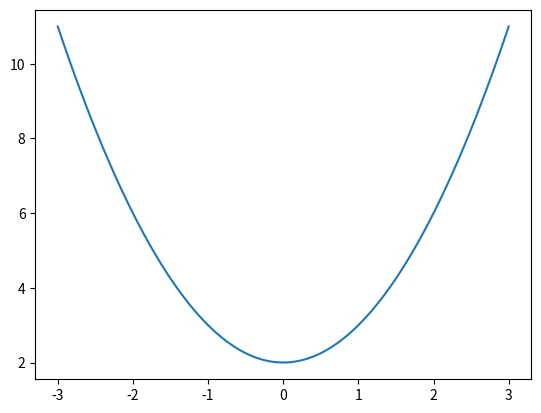

Write the Python code that produced this figure. (Note: this script raises an exception after producing the figure.)
# -*- coding: utf-8 -*-
"""Copy of Hahn Math 24 Lab 4.ipynb

Automatically generated by Colaboratory.

Original file is located at
    https://colab.research.google.com/drive/11v75nVOIC_g6dnB8UDm7-FkHMgfo5QDl

#Monte Carlo
"""

import numpy as np
import matplotlib.pyplot as plt

x = np.linspace(-3,3,100)
#creates an array of 100 equally spaced values between -3 and 3 using NumPy’s linspace function.

y = x**2 + 2
#function for y in terms of x

plt.plot(x,y)
#plots y v.s. x

#this is significant because the area under the curve gives probabilities of specific events.

"""$f(x) = x^2 + 2$

$Area = \int_a^bf(x) dx$

$= \int_a^b (x^2+2) dx$

$= \left.\frac{x^3}{3}+2x\right\vert_1^2$

$= (\frac{8}{3}+4) - (\frac{1}{3}+2)$

$= \frac{13}{3}$
"""

13/3

"""To integrate the function $f(x)$ over the interval $[a,b]$ we

[1] find some value $M$ such that $f(x) < M$ over the interval $[a,b]$

[2] select a random number $x$ from a uniform distribution over the interval $[a,b]$

[3] select a random number y from a uniform distribution over the interval $[0,M]$

[4] determine if $y > f(x)$ or $y ≤ f(x)$

[5] repeat this process $N$ times, keeping track of the number of times $y ≤ f(x)$ or under the curve, successes $S$.

The estimated probability of success is then:

$\frac{S}{N}=\frac{\text{Area under curve}}{\text{Total area inside rectangle}} = \frac{\int_a^bf(x)dx}{M(b-a)}$

$\int_a^bf(x)dx = M(b-a)\frac{S}{N}$

summary: the equation relates the definite integral to the mean value of the function and the subinterval width. It’s a fundamental concept in calculus, allowing us to find areas, averages, and other important quantities
"""

plt.plot(x,f(x))
#resulting plot visually represents the relationship between (x) and (f(x))

def f(x):
    y = x**2 + 2
    return y
# defines a function named f(x) that computes the value of (y = x^2 + 2) for a
# given input (x). When called with an argument (x), the function returns the corresponding (y) value.

M = 10
#defines variable

a = 1
b = 2
#variable definitions

x = a + (b-a)*np.random.random()
#generates a random number between the values of ‘a’ and ‘b’  and assigns to x

x
#displays the value of x

y = M*np.random.random()
#This  generates a random value between 0 and 1 using np.random.random()
#and then scales it by a constant M.
#The result is assigned to the variable y.

x,y,f(x)
#displays the respective values in an array.

y < f(x)
#checks whether the equality is true or false

N = 100_000 #represents the number of iterations or random points we will generate.
S = 0 #a counter variable (S) to keep track of how many points fall below the curve (f(x))
for i in range(N):
#iterates through a loop (N) times (from 0 to (N-1))
    x = a + (b-a)*np.random.random() #generates a random x value within the ([a,b])interval
    y = M*np.random.random() #generates a random y value scaled by M

    S += (y < f(x))
#checks if the randomly generated point ((x, y)) lies below the curve (f(x)).
# If yes (i.e., (y < f(x))), increment the counter (S)
M*(b-a)*(S/N)
# represents an estimated area under the curve of the function (f(x)) using a Monte Carlo simulation approach.

def f(x):
    y = x**2 + 2
    return y
# defines a function named f(x) that computes the value of (y = x^2 + 2) for a
# given input (x). When called with an argument (x), the function returns the corresponding (y) value.

def monte_carlo_integrate(f,a,b,N):
#estimates the definite integral of the function (f(x)) over the interval ([a, b]) using the Monte Carlo method

    N = 10000000 #increased value for N
    S = 0
    for i in range(N):

        x = a + (b-a)*np.random.random()
        y = M*np.random.random()

        S += (y < f(x))

    return M*(b-a)*(S/N)
#This increased precision results in a more accurate estimate of the integral.

monte_carlo_integrate(f,1,2,1000)
#evaluates for the given values

from sympy import *
# imports the SymPy library into the Python environment which is a powerful Python library for symbolic mathematics

x = Symbol('x')
#defines x as a string.

x

integrate(x**2 + 2, (x,1,2))
#represents the definite integral of the function (f(x) = x^2 + 2) over the interval ([1, 2]).
#The numerical value obtained from evaluating this integral will give us the exact area under the curve of (f(x)) between (x = 1) and (x = 2)

13/3

integrate(x**3 + 3, (x,1,2))

27/4

x = 0

def f(x):
    y = x**3 + 3
    return y
#creates a new function while redefining the equation for y used previously

monte_carlo_integrate(f,1,2,1000)
#estimates the definite integral of a given function (f(x)) over the interval ([1, 2]) using the Monte Carlo method
#Monte Carlo method uses random points to estimate the integral of a function.
#The more points generated (larger (N)), the more accurate the estimate becomes



N = 2000 #new value for N
S = 0
Z = np.zeros(N,) #To create an array of zeros with (N) elements.
#This array will store intermediate results during the Monte Carlo simulation.
for i in range(1,N):

    x = a + (b-a)*np.random.random()
    y = M*np.random.random()

    S += (y < f(x))

    Z[i] = M*(b-a)*(S/i)
#The final result is not directly computed here. Instead, the array (Z) contains intermediate estimates of the integral at different stages of the simulation.
#The value of (Z[N-1]) (the last element of the array) will be the final estimate of the integral using the Monte Carlo method.

plt.plot(Z) #plots the array z
#The x-axis represents the number of iterations, and
#the y-axis represents the intermediate estimates of the integral using the Monte Carlo method.
plt.plot(6.75*np.ones(Z.shape))
#This line adds a horizontal dashed line at the value (y = 6.75).
#This represents the true value of the integral



import numpy as np
import matplotlib.pyplot as plt
from sympy import Symbol, integrate

# Define a general function for Monte Carlo integration
def monte_carlo_integrate(func, a, b, N, M):
#estimating the definite integral of a given function using the Monte Carlo method.
    S = 0
    for _ in range(N):
        x = a + (b - a) * np.random.random()
        y = M * np.random.random()
        if y < func(x):
            S += 1
    return M * (b - a) * (S / N)

# Define the functions to be integrated
def f1(x):
    return x**2 + 2

def f2(x):
    return x**3 + 3

# Calculate exact and estimated areas
def calculate_areas(func, a, b, N, M):
    x_sym = Symbol('x')
    exact_area = integrate(func(x_sym), (x_sym, a, b)).evalf()
    estimated_area = monte_carlo_integrate(func, a, b, N, M)
    return exact_area, estimated_area
#The code calculates both the exact area (using symbolic integration) and
#the estimated area (using Monte Carlo simulation) under each function within the interval ([1, 2]).

# Plotting function
def plot_function(func, title, a=-3, b=3):
    x = np.linspace(a, b, 100)
    y = func(x)
    plt.plot(x, y, label=title)
    plt.title(title)
    plt.xlabel("x")
    plt.ylabel("f(x)")
    plt.legend()
    plt.show()

# Plot the functions
plot_function(f1, "$f(x) = x^2 + 2$")
plot_function(f2, "$f(x) = x^3 + 3$")

# Calculate and print areas
exact_area_f1, estimated_area_f1 = calculate_areas(f1, 1, 2, 100000, 20)
exact_area_f2, estimated_area_f2 = calculate_areas(f2, 1, 2, 1000000, 20)

print("Exact Area under f1:", exact_area_f1)
print("Estimated Area under f1:", estimated_area_f1)
print("Exact Area under f2:", exact_area_f2)
print("Estimated Area under f2:", estimated_area_f2)
#Comparing these values demonstrates the effectiveness of the Monte Carlo method for numerical integration.
#this code showcases how to estimate areas under curves using Monte Carlo integration and provides a visual representation of the functions being analyzed





"""# Visualization"""

# Function to plot points for Monte Carlo integration
def plot_monte_carlo(func, a, b, M, N):
#This function generates random points for Monte Carlo integration visualization.
    x_points = a + (b - a) * np.random.random(N)
    y_points = M * np.random.random(N)
    below = y_points < func(x_points)
    above = np.invert(below)

    # Plotting the function
    x = np.linspace(a - 1, b + 1, 400)
    y = func(x)
    plt.plot(x, y, label="f(x)", color='black')

    # Plotting the points
    plt.scatter(x_points[below], y_points[below], color='green', label='Points below f(x)')
    plt.scatter(x_points[above], y_points[above], color='red', label='Points above f(x)')
#Points below the curve are shown in green.
#Points above the curve are shown in red.
    # Setting up the plot limits and labels
    plt.xlim(a - 1, b + 1)
    plt.ylim(0, M)
    plt.xlabel("x")
    plt.ylabel("y")
    plt.title("Monte Carlo Integration Visualization")
    plt.legend()

    plt.show()

# Function to be integrated
def f(x):
    return x**2 + 2

# Parameters for Monte Carlo Integration
a, b, M, N = 1, 2, 20, 1000

# Plotting the Monte Carlo Integration
plot_monte_carlo(f, a, b, M, N)

#The visualization helps us understand how the Monte Carlo method estimates the area under the curve.



# Function for Monte Carlo Integration
def monte_carlo_integrate(func, a, b, N, M):
#estimating the definite integral of a given function using the Monte Carlo method.
    S = 0
    for _ in range(N):
        x = a + (b - a) * np.random.random()
        y = M * np.random.random()
        if y < func(x):
            S += 1
    return M * (b - a) * (S / N)

# Function to be integrated
def f(x):
    return x**2 + 2
#This is the curve we want to find the area under.

# Parameters
a, b, M = 1, 2, 20
iterations = np.logspace(1, 6, 100, dtype=int)  # Using logarithmically spaced iterations for smoother curve
#The number of iterations ((N)) varies logarithmically from 10 to 1,000,000.
estimated_areas = []

# Calculate estimated areas for different numbers of iterations
for N in iterations:
    estimated_area = monte_carlo_integrate(f, a, b, N, M)
    estimated_areas.append(estimated_area)
#The estimated area becomes more accurate as the number of random points generated increases.
# Plotting convergence
plt.figure(figsize=(10, 6))
plt.plot(iterations, estimated_areas, color='blue')
plt.xscale('log')
plt.xlabel('Number of Iterations (log scale)')
plt.ylabel('Estimated Area')
plt.title('Convergence of Monte Carlo Integration')
plt.grid(True)
plt.show()
# this code demonstrates the convergence behavior of the Monte Carlo method for
# numerical integration and provides insights into how accurate the estimates become with more iterations
